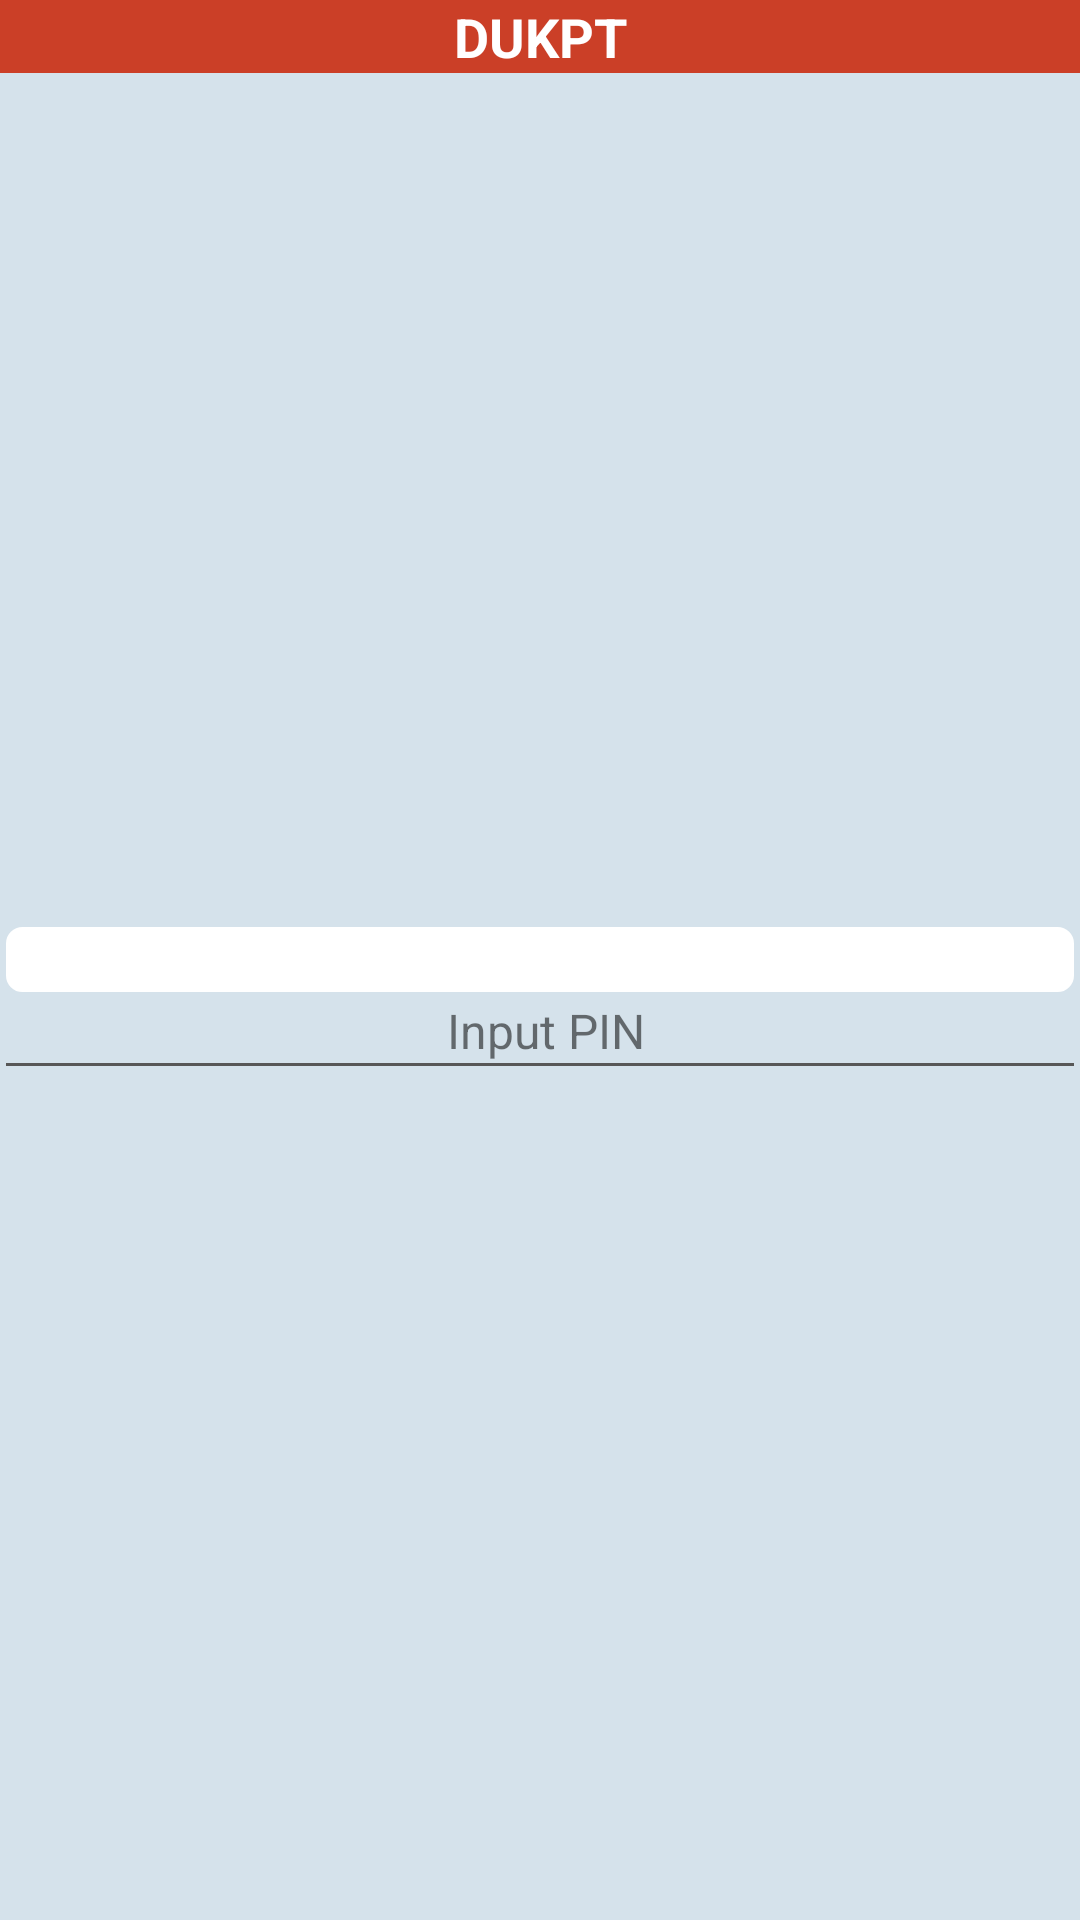

The Android layout XML behind this screen, and the referenced resources:
<!-- AndroidManifest.xml: application theme AppTheme -->
<!-- res/layout/activity_pinpad_t50a.xml -->
<?xml version="1.0" encoding="utf-8"?>

<LinearLayout xmlns:android="http://schemas.android.com/apk/res/android"
    xmlns:tools="http://schemas.android.com/tools"
    android:id="@+id/layout_root"
    android:layout_width="match_parent"
    android:layout_height="match_parent"
    android:fitsSystemWindows="true"
    android:orientation="vertical"
    tools:ignore="MissingDefaultResource">


    <TextView
        android:id="@+id/id_tv_title"
        android:layout_width="match_parent"
        android:layout_height="wrap_content"
        android:background="@color/colorClearPressBg"
        android:layout_gravity="center"
        android:gravity="center"
        android:text="DUKPT"
        android:textColor="@color/colorWhite"
        android:textSize="18sp"
        android:textStyle="bold" />

    <LinearLayout
        android:layout_width="match_parent"
        android:layout_height="match_parent"
        android:layout_alignParentStart="true"
        android:background="@color/colorLlBg"
        android:orientation="vertical"
        android:gravity="center"
        >

        <TextView
            android:id="@+id/id_tv_amount"
            android:layout_width="match_parent"
            android:layout_height="wrap_content"
            android:layout_marginLeft="2dp"
            android:layout_marginRight="2dp"
            android:background="@drawable/shape_amount_bg"
            android:gravity="center"
            android:text=""
            android:textColor="@color/colorClearBg"
            android:textSize="16sp"
            android:textStyle="bold" />

        <TextView
            android:id="@+id/id_tv_tips"
            android:layout_width="wrap_content"
            android:layout_height="wrap_content"
            android:layout_marginLeft="2dp"
            android:layout_marginTop="2dp"
            android:text="Input PIN"
            android:textSize="16sp" />

        <TextView
            android:visibility="gone"
            android:id="@+id/id_tv_pass"
            android:layout_width="match_parent"
            android:layout_height="wrap_content"
            android:layout_gravity="center"
            android:layout_marginLeft="2dp"
            android:layout_marginTop="2dp"
            android:layout_marginRight="2dp"
            android:gravity="center"
            android:text="******"
            android:textSize="16sp" />

        <View
            android:layout_width="match_parent"
            android:layout_height="1dp"
            android:layout_marginLeft="2dp"
            android:layout_marginRight="2dp"
            android:background="@color/colorGrey" />

    </LinearLayout>


</LinearLayout>
<!-- resources referenced by this layout -->
<resources>
  <color name="colorClearBg">#FA0505</color>
  <color name="colorClearPressBg">#CB3F27</color>
  <color name="colorGrey">#575757</color>
  <color name="colorLlBg">#D5E2EB</color>
  <color name="colorWhite">#ffffff</color>
  <!-- drawable shape_amount_bg (drawable) -->
  <?xml version="1.0" encoding="utf-8"?>
  
  <shape xmlns:android="http://schemas.android.com/apk/res/android">
      <solid android:color="@color/colorWhite"/>
      <corners android:radius="5dp"/>
      <stroke android:width="1dp" android:color="@color/colorWhite"/>
  
  </shape>
  <style name="AppTheme" parent="Theme.AppCompat.Light.NoActionBar">
          
          <item name="colorPrimary">@color/colorPrimary</item>
          <item name="colorPrimaryDark">@color/colorPrimaryDark</item>
          <item name="colorAccent">@color/colorAccent</item>
          <item name="windowActionBar">false</item>
          <item name="windowNoTitle">false</item>
      </style>
  <color name="colorPrimary">#008577</color>
  <color name="colorPrimaryDark">#1B67AD</color>
  <color name="colorAccent">#D81B60</color>
</resources>
